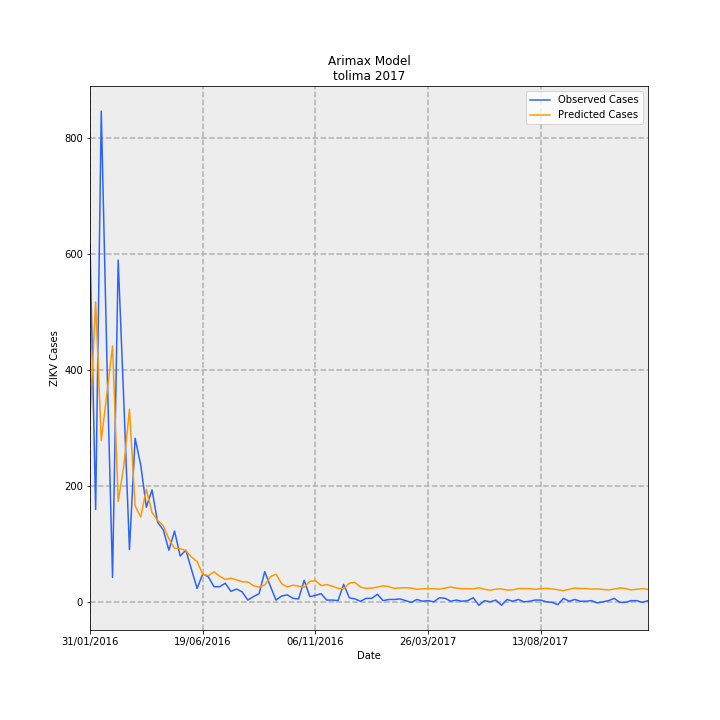

Source data for this figure (header and first rows):
Date, predictions_incidence, observed_incidence, Predicted Cases, Observed Cases, error
31/01/2016, 22.45, 43.67, 316.1, 615.0, 298.9
07/02/2016, 36.71, 11.29, 517, 159.0, -358
14/02/2016, 19.73, 60.07, 277.8, 846.0, 568.2
21/02/2016, 25.53, 29.61, 359.5, 417.0, 57.53
28/02/2016, 31.33, 2.982, 441.2, 42.0, -399.2
06/03/2016, 12.28, 41.82, 173, 589.0, 416
13/03/2016, 16.62, 24.5, 234.1, 345.0, 110.9
20/03/2016, 23.58, 6.391, 332.1, 90.0, -242.1
27/03/2016, 11.75, 20.02, 165.5, 282.0, 116.5
03/04/2016, 10.38, 16.76, 146.2, 236.0, 89.8
10/04/2016, 13.78, 11.57, 194, 163.0, -31
17/04/2016, 10.95, 13.7, 154.2, 193.0, 38.84
24/04/2016, 9.957, 9.728, 140.2, 137.0, -3.218
01/05/2016, 9.316, 8.805, 131.2, 124.0, -7.198
08/05/2016, 7.693, 6.32, 108.3, 89.0, -19.34
15/05/2016, 6.549, 8.663, 92.22, 122.0, 29.78
22/05/2016, 6.521, 5.61, 91.83, 79.0, -12.83
29/05/2016, 6.262, 6.32, 88.19, 89.0, 0.8126
05/06/2016, 5.495, 3.976, 77.38, 56, -21.38
12/06/2016, 4.937, 1.633, 69.53, 23.0, -46.53
19/06/2016, 3.373, 3.408, 47.5, 48.0, 0.4985
26/06/2016, 3.2, 3.053, 45.06, 43.0, -2.061
03/07/2016, 3.665, 1.846, 51.62, 26.0, -25.62
10/07/2016, 3.14, 1.846, 44.23, 26.0, -18.23
17/07/2016, 2.742, 2.272, 38.62, 32.0, -6.619
24/07/2016, 2.886, 1.278, 40.65, 18.0, -22.65
31/07/2016, 2.691, 1.562, 37.9, 22.0, -15.9
07/08/2016, 2.459, 1.207, 34.63, 17.0, -17.63
14/08/2016, 2.433, 0.213, 34.26, 3.0, -31.26
21/08/2016, 1.98, 0.6391, 27.88, 9.0, -18.88
28/08/2016, 1.796, 0.9941, 25.29, 14, -11.29
04/09/2016, 2.056, 3.692, 28.96, 52.0, 23.04
11/09/2016, 3.085, 1.917, 43.44, 27.0, -16.44
18/09/2016, 3.375, 0.213, 47.53, 3.0, -44.53
25/09/2016, 2.214, 0.7101, 31.18, 10.0, -21.18
02/10/2016, 1.82, 0.8521, 25.63, 12.0, -13.63
09/10/2016, 2.032, 0.4261, 28.61, 6.0, -22.61
16/10/2016, 1.935, 0.355, 27.25, 5.0, -22.25
23/10/2016, 1.77, 2.627, 24.93, 37.0, 12.07
30/10/2016, 2.514, 0.6391, 35.41, 9.0, -26.41
06/11/2016, 2.592, 0.7811, 36.51, 11.0, -25.51
13/11/2016, 1.984, 0.9941, 27.95, 14, -13.95
20/11/2016, 2.103, 0.213, 29.62, 3.0, -26.62
27/11/2016, 1.91, 0.213, 26.89, 3.0, -23.89
04/12/2016, 1.652, 0.142, 23.26, 2.0, -21.26
11/12/2016, 1.628, 2.13, 22.93, 30.0, 7.074
18/12/2016, 2.276, 0.4971, 32.05, 7, -25.05
25/12/2016, 2.38, 0.355, 33.52, 5.0, -28.52
01/01/2017, 1.794, 0.07101, 25.26, 1.0, -24.26
08/01/2017, 1.651, 0.4261, 23.25, 6.0, -17.25
15/01/2017, 1.677, 0.4261, 23.62, 6.0, -17.62
22/01/2017, 1.794, 0.9231, 25.27, 13.0, -12.27
29/01/2017, 1.962, 0.142, 27.63, 2.0, -25.63
05/02/2017, 1.862, 0.284, 26.22, 4.0, -22.22
12/02/2017, 1.652, 0.284, 23.27, 4.0, -19.27
19/02/2017, 1.699, 0.355, 23.93, 5.0, -18.93
26/02/2017, 1.723, 0.142, 24.27, 2.0, -22.27
05/03/2017, 1.675, -0.07101, 23.59, -1.0, -24.59
12/03/2017, 1.533, 0.284, 21.58, 4.0, -17.58
19/03/2017, 1.582, 0.07101, 22.28, 1.0, -21.28
... 40 more rows
